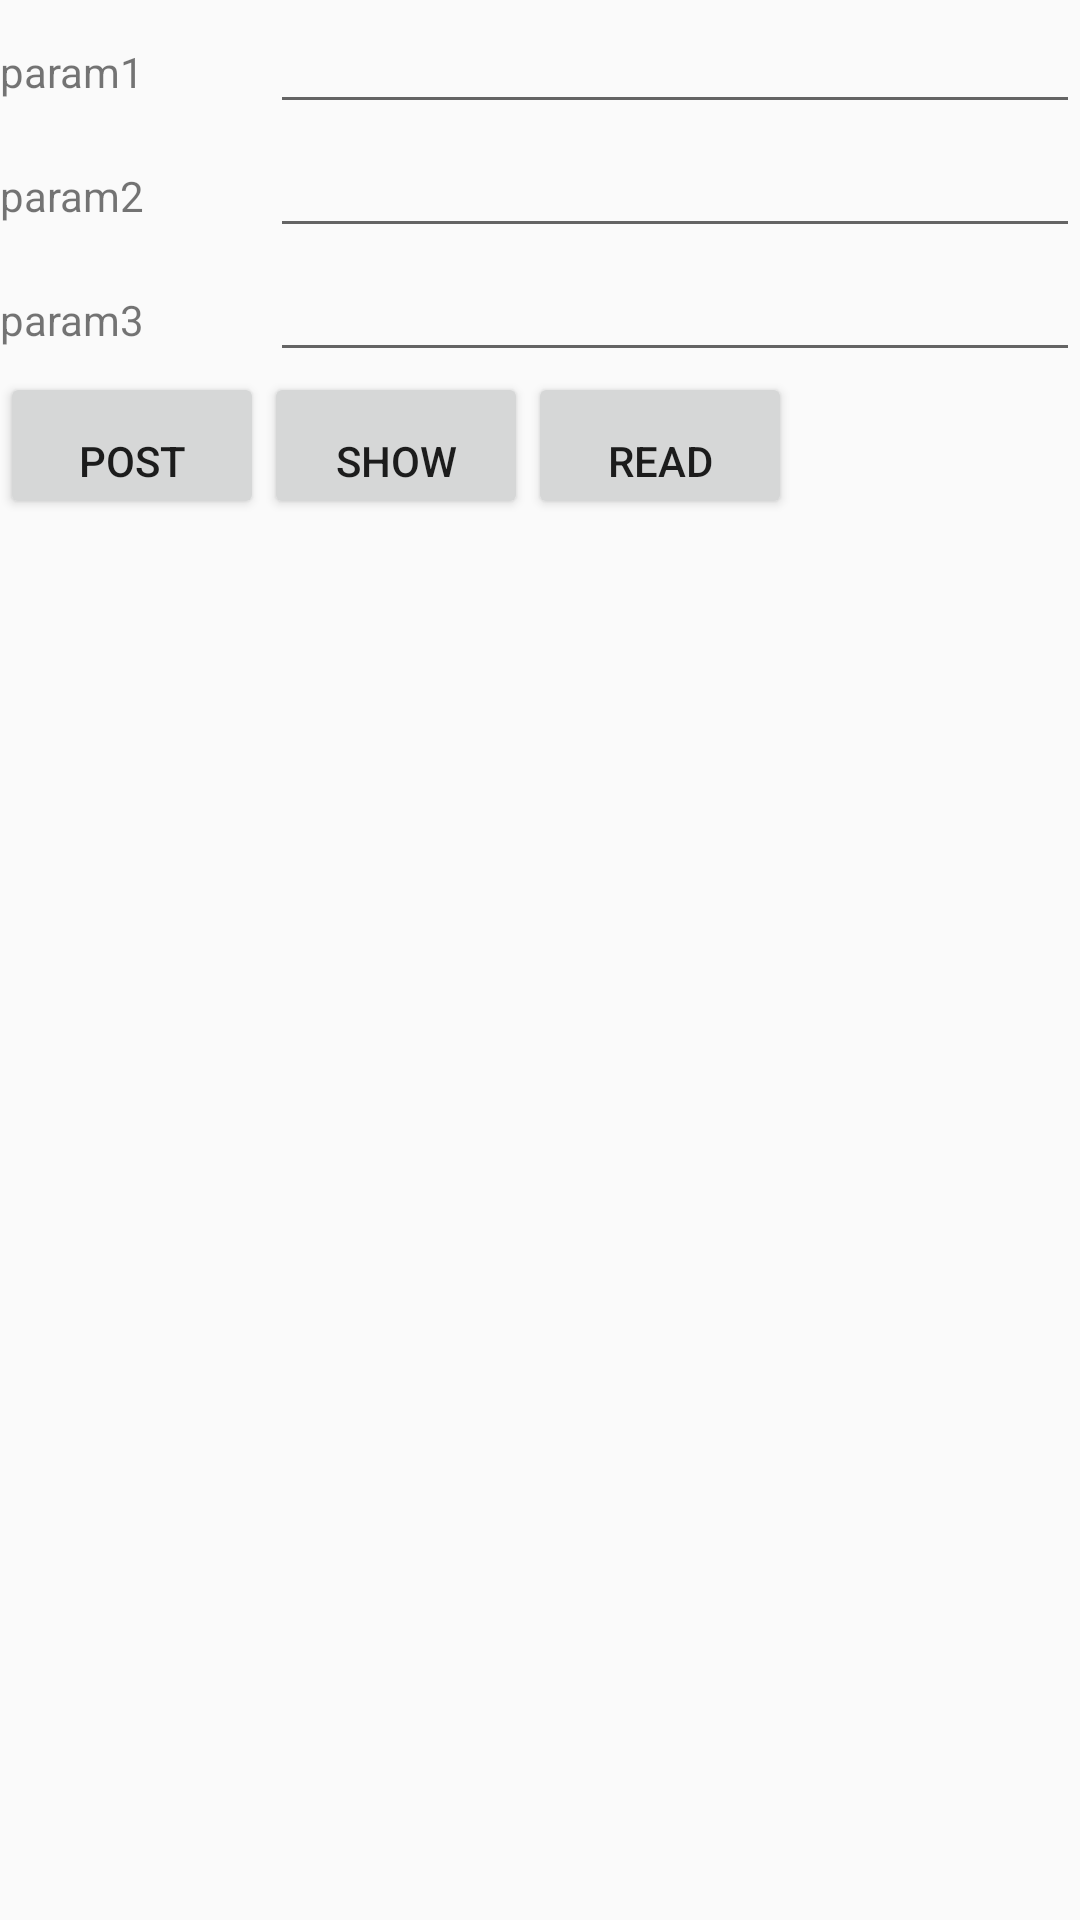

Reconstruct the res/layout file that produces this screen, plus the resources it refers to.
<!-- AndroidManifest.xml: application theme AppTheme -->
<!-- res/layout/activity_api_test.xml -->
<?xml version="1.0" encoding="utf-8"?>
<LinearLayout xmlns:android="http://schemas.android.com/apk/res/android"
    xmlns:app="http://schemas.android.com/apk/res-auto"
    xmlns:tools="http://schemas.android.com/tools"
    android:layout_width="match_parent"
    android:layout_height="match_parent"
    android:orientation="vertical"
    tools:context="com.diva.appdemo.Activity.apiTestActivity">

    <LinearLayout
        android:layout_width="match_parent"
        android:layout_height="wrap_content">
        <TextView
            android:text="@string/param1"
            android:layout_width="0dp"
            android:layout_height="wrap_content"
            android:layout_weight="1"/>
        <EditText
            android:id="@+id/et_param1"
            android:layout_width="0dp"
            android:layout_height="wrap_content"
            android:layout_weight="3"/>
    </LinearLayout>

    <LinearLayout
        android:layout_width="match_parent"
        android:layout_height="wrap_content"
        >
        <TextView
            android:text="@string/param2"
            android:layout_width="0dp"
            android:layout_height="wrap_content"
            android:layout_weight="1"/>
        <EditText
            android:id="@+id/et_param2"
            android:layout_width="0dp"
            android:layout_height="wrap_content"
            android:layout_weight="3" />
    </LinearLayout>
    <LinearLayout
        android:layout_width="match_parent"
        android:layout_height="wrap_content"
        >
        <TextView
            android:text="@string/param3"
            android:layout_width="0dp"
            android:layout_height="wrap_content"
            android:layout_weight="1"/>
        <EditText
            android:id="@+id/et_param3"
            android:layout_width="0dp"
            android:layout_height="wrap_content"
            android:layout_weight="3" />
    </LinearLayout>
    <LinearLayout
        android:layout_width="match_parent"
        android:layout_height="wrap_content"
        android:orientation="horizontal">
    <Button
        android:id="@+id/btn_postTest"
        android:layout_width="wrap_content"
        android:layout_height="wrap_content"
        android:gravity="center"
        android:paddingTop="20sp"
        android:text="@string/network_test"/>
    <Button
        android:id="@+id/btn_showInfo"
        android:layout_width="wrap_content"
        android:layout_height="wrap_content"
        android:gravity="center"
        android:paddingTop="20sp"
        android:text="@string/show_info"/>
        <Button
            android:id="@+id/btn_readIdInfo"
            android:layout_width="wrap_content"
            android:layout_height="wrap_content"
            android:gravity="center"
            android:paddingTop="20sp"
            android:text="@string/read_idInfo"/>
    </LinearLayout>
    <TextView
        android:id="@+id/apiResult"
        android:layout_width="match_parent"
        android:layout_height="0dp"
        android:layout_weight="1"/>
</LinearLayout>
<!-- resources referenced by this layout -->
<resources>
  <string name="network_test">post</string>
  <string name="param1">param1</string>
  <string name="param2">param2</string>
  <string name="param3">param3</string>
  <string name="read_idInfo">read</string>
  <string name="show_info">show</string>
  <style name="AppTheme" parent="Theme.AppCompat.Light.NoActionBar">
          
          <item name="colorPrimary">@color/colorPrimary</item>
          <item name="colorPrimaryDark">@color/colorPrimaryDark</item>
          <item name="colorAccent">@color/colorAccent</item>
      </style>
  <color name="colorPrimary">#3F51B5</color>
  <color name="colorPrimaryDark">#303F9F</color>
  <color name="colorAccent">#FF4081</color>
</resources>
